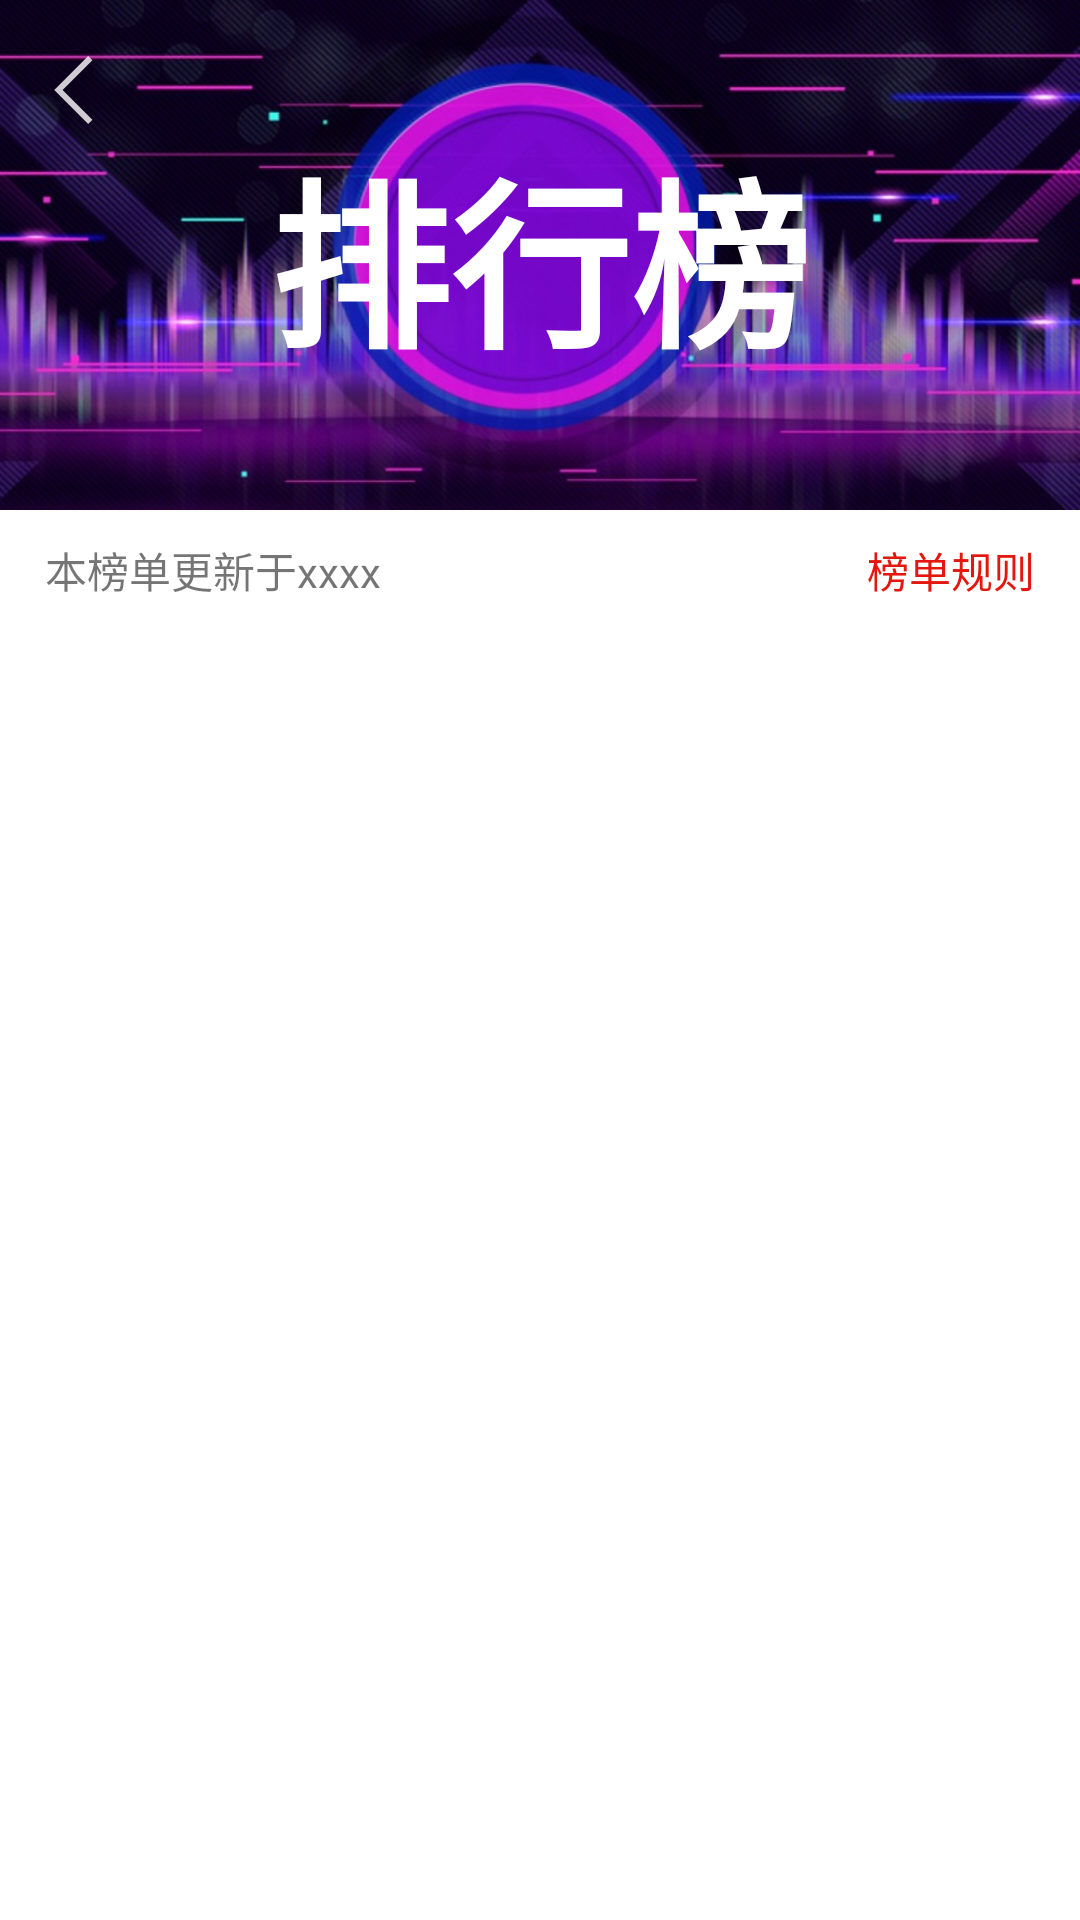

This screen was rendered from an Android layout file. Write that file and the resources it references.
<!-- AndroidManifest.xml: application theme Theme.ShotVideos -->
<!-- res/layout/activity_variety.xml -->
<?xml version="1.0" encoding="utf-8"?>
<LinearLayout xmlns:android="http://schemas.android.com/apk/res/android"
    xmlns:tools="http://schemas.android.com/tools"
    android:layout_width="match_parent"
    android:layout_height="match_parent"
    android:orientation="vertical"
    tools:context=".VideoActivity">

    <include layout="@layout/layout_title"/>
    <include layout="@layout/layout_update_text"/>
    <ListView
        android:id="@+id/lv_rank"
        android:layout_width="match_parent"
        android:layout_height="wrap_content"/>

</LinearLayout>
<!-- res/layout/layout_title.xml (included above) -->
<?xml version="1.0" encoding="utf-8"?>
<androidx.constraintlayout.widget.ConstraintLayout xmlns:android="http://schemas.android.com/apk/res/android"
    xmlns:app="http://schemas.android.com/apk/res-auto"
    xmlns:tools="http://schemas.android.com/tools"
    android:layout_width="match_parent"
    android:layout_height="170dp"
    android:background="@drawable/bg_title"
    tools:context=".VideoActivity">

    <TextView
        android:id="@+id/tv_title"
        android:layout_width="wrap_content"
        android:layout_height="wrap_content"
        tools:text="排行榜"
        android:textColor="@color/white"
        android:textSize="60sp"
        android:textStyle="bold"
        app:layout_constraintBottom_toBottomOf="parent"
        app:layout_constraintEnd_toEndOf="parent"
        app:layout_constraintStart_toStartOf="parent"
        app:layout_constraintTop_toTopOf="parent" />

    <ImageView
        android:id="@+id/iv_back"
        android:layout_marginStart="10dp"
        android:layout_marginTop="15dp"
        android:layout_width="30dp"
        android:layout_height="30dp"
        android:background="@drawable/icon_back"
        app:layout_constraintStart_toStartOf="parent"
        app:layout_constraintTop_toTopOf="parent" />


</androidx.constraintlayout.widget.ConstraintLayout>
<!-- res/layout/layout_update_text.xml (included above) -->
<?xml version="1.0" encoding="utf-8"?>
<androidx.constraintlayout.widget.ConstraintLayout xmlns:android="http://schemas.android.com/apk/res/android"
    xmlns:app="http://schemas.android.com/apk/res-auto"
    xmlns:tools="http://schemas.android.com/tools"
    android:layout_width="match_parent"
    android:layout_height="40dp"
    tools:context=".VideoActivity">

    <TextView
        android:id="@+id/tv_update_time"
        android:layout_marginLeft="15dp"
        android:layout_width="wrap_content"
        android:layout_height="wrap_content"
        tools:text="本榜单更新于xxxx"
        app:layout_constraintBottom_toBottomOf="parent"
        app:layout_constraintStart_toStartOf="parent"
        app:layout_constraintTop_toTopOf="parent" />
    <TextView

        android:layout_width="wrap_content"
        android:layout_height="wrap_content"
        android:text="榜单规则"
        android:textColor="#E3170D"
        android:layout_marginEnd="15dp"
        app:layout_constraintBottom_toBottomOf="parent"
        app:layout_constraintEnd_toEndOf="parent"
        app:layout_constraintTop_toTopOf="parent" />



</androidx.constraintlayout.widget.ConstraintLayout>
<!-- resources referenced by this layout -->
<resources>
  <!-- drawable bg_title: jpg bitmap (drawable, 107806 bytes) -->
  <!-- drawable icon_back (drawable) -->
  <vector xmlns:android="http://schemas.android.com/apk/res/android"
      android:width="30dp"
      android:height="30dp"
      android:viewportWidth="60"
      android:viewportHeight="60">
    <group>
      <clip-path
          android:pathData="M0,0h60v60h-60z"/>
      <path
          android:pathData="M40.2126,8.7868L18.9994,30L40.2126,51.2132"
          android:strokeAlpha="0.8"
          android:strokeWidth="4"
          android:fillColor="#00000000"
          android:strokeColor="#ffffff"
          android:fillAlpha="0.8"/>
    </group>
  </vector>
  <style name="Theme.ShotVideos" parent="Theme.MaterialComponents.DayNight.DarkActionBar">
          
          <item name="colorPrimary">@color/purple_500</item>
          <item name="colorPrimaryVariant">@color/purple_700</item>
          <item name="colorOnPrimary">@color/white</item>
          
          <item name="colorSecondary">@color/teal_200</item>
          <item name="colorSecondaryVariant">@color/teal_700</item>
          <item name="colorOnSecondary">@color/black</item>
          
          <item name="android:statusBarColor" tools:targetApi="l">?attr/colorPrimaryVariant</item>
          
          <item name="windowNoTitle">true</item>
          <item name="android:windowFullscreen">true</item>
  
      </style>
  <!-- not gathered from this repository: default colours our renderer supplied (Android Studio template values) -->
  <color name="purple_500">#FF6200EE</color>
  <color name="purple_700">#FF3700B3</color>
  <color name="teal_200">#FF03DAC5</color>
  <color name="teal_700">#FF018786</color>
  <color name="black">#FF000000</color>
  <color name="white">#FFFFFFFF</color>
</resources>
